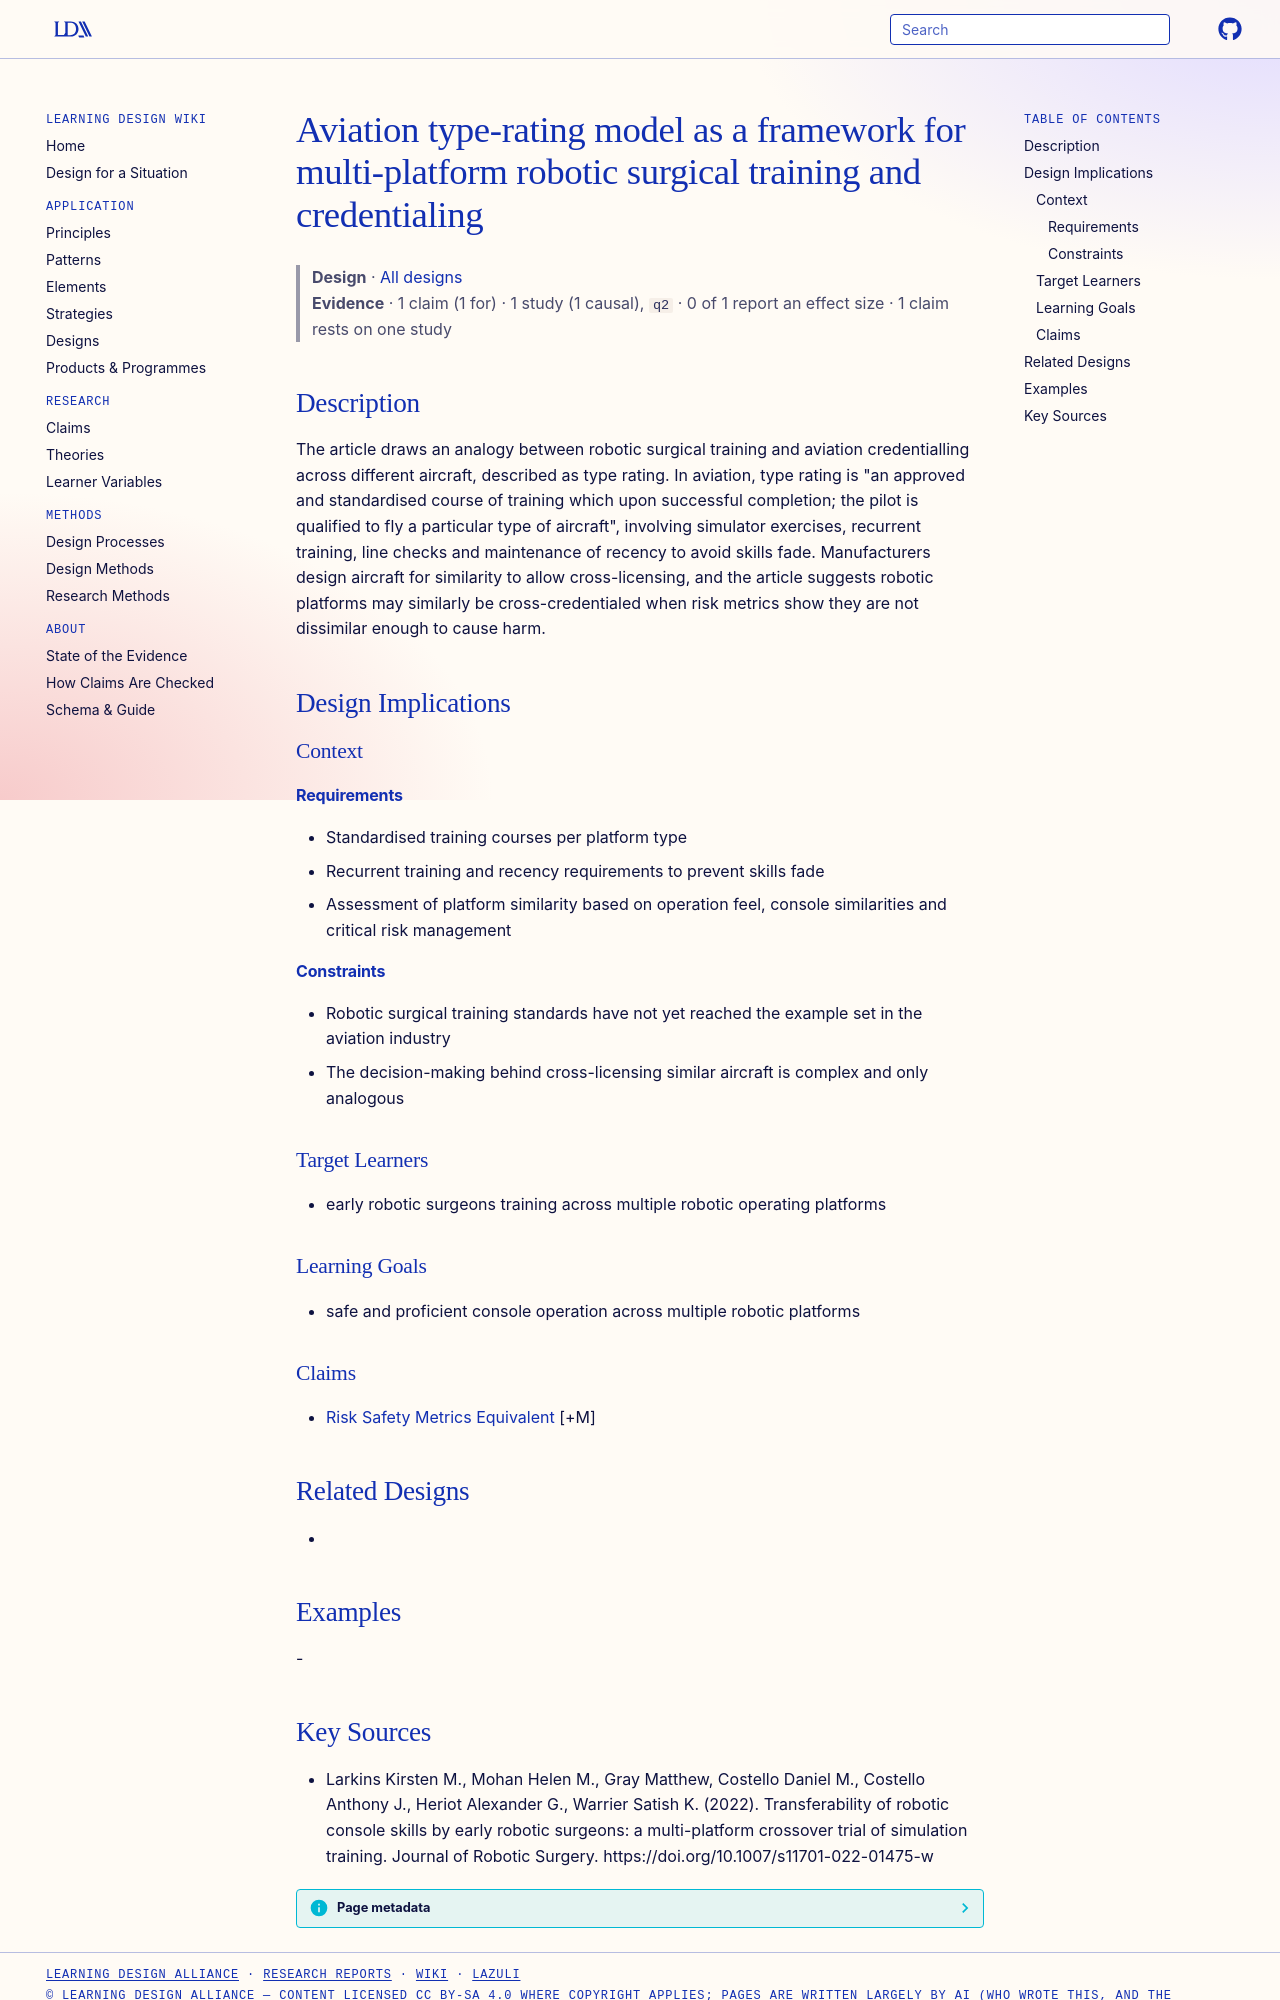

repository: Learning-Design-Alliance/learning-wiki · page: designs/aviation-type-rating-robotic-training/index.html · generator: mkdocs

---
type: design
id: aviation-type-rating-robotic-training
title: Aviation type-rating model as a framework for multi-platform robotic surgical training and credentialing
description: The article draws an analogy between robotic surgical training and aviation credentialling across different aircraft, described as type rating.
status: review
generated:
  by: "process:settle-candidates"
  at: 2026-11-07
sources:
  - id: larkins-kirsten-m-2022
    resource: "https://doi.org/10.1007/s11701-022-01475-w"
    title: "Larkins Kirsten M., Mohan Helen M., Gray Matthew, Costello Daniel M., Costello Anthony J., Heriot Alexander G., Warrier Satish K. (2022). Transferability of robotic console skills by early robotic surgeons: a multi-platform crossover trial of simulation training. Journal of Robotic Surgery. https://doi.org/10.1007/s11701-022-01475-w"
    author: Larkins Kirsten M., Mohan Helen M., Gray Matthew, Costello Daniel M., Costello Anthony J., Heriot Alexander G., Warrier Satish K
---

# Aviation type-rating model as a framework for multi-platform robotic surgical training and credentialing

> **Design** · [All designs](index.md)
> **Evidence** · 1 claim (1 for) · 1 study (1 causal), `q2` · 0 of 1 report an effect size · 1 claim rests on one study

## Description
The article draws an analogy between robotic surgical training and aviation credentialling across different aircraft, described as type rating. In aviation, type rating is "an approved and standardised course of training which upon successful completion; the pilot is qualified to fly a particular type of aircraft", involving simulator exercises, recurrent training, line checks and maintenance of recency to avoid skills fade. Manufacturers design aircraft for similarity to allow cross-licensing, and the article suggests robotic platforms may similarly be cross-credentialed when risk metrics show they are not dissimilar enough to cause harm.

## Design Implications

### Context
#### Requirements
- Standardised training courses per platform type
- Recurrent training and recency requirements to prevent skills fade
- Assessment of platform similarity based on operation feel, console similarities and critical risk management
#### Constraints
- Robotic surgical training standards have not yet reached the example set in the aviation industry
- The decision-making behind cross-licensing similar aircraft is complex and only analogous

### Target Learners
- early robotic surgeons training across multiple robotic operating platforms

### Learning Goals
- safe and proficient console operation across multiple robotic platforms

### Claims
- [Risk Safety Metrics Equivalent](../claims/risk-safety-metrics-equivalent.md) [+M]

## Related Designs
- 

## Examples
-
